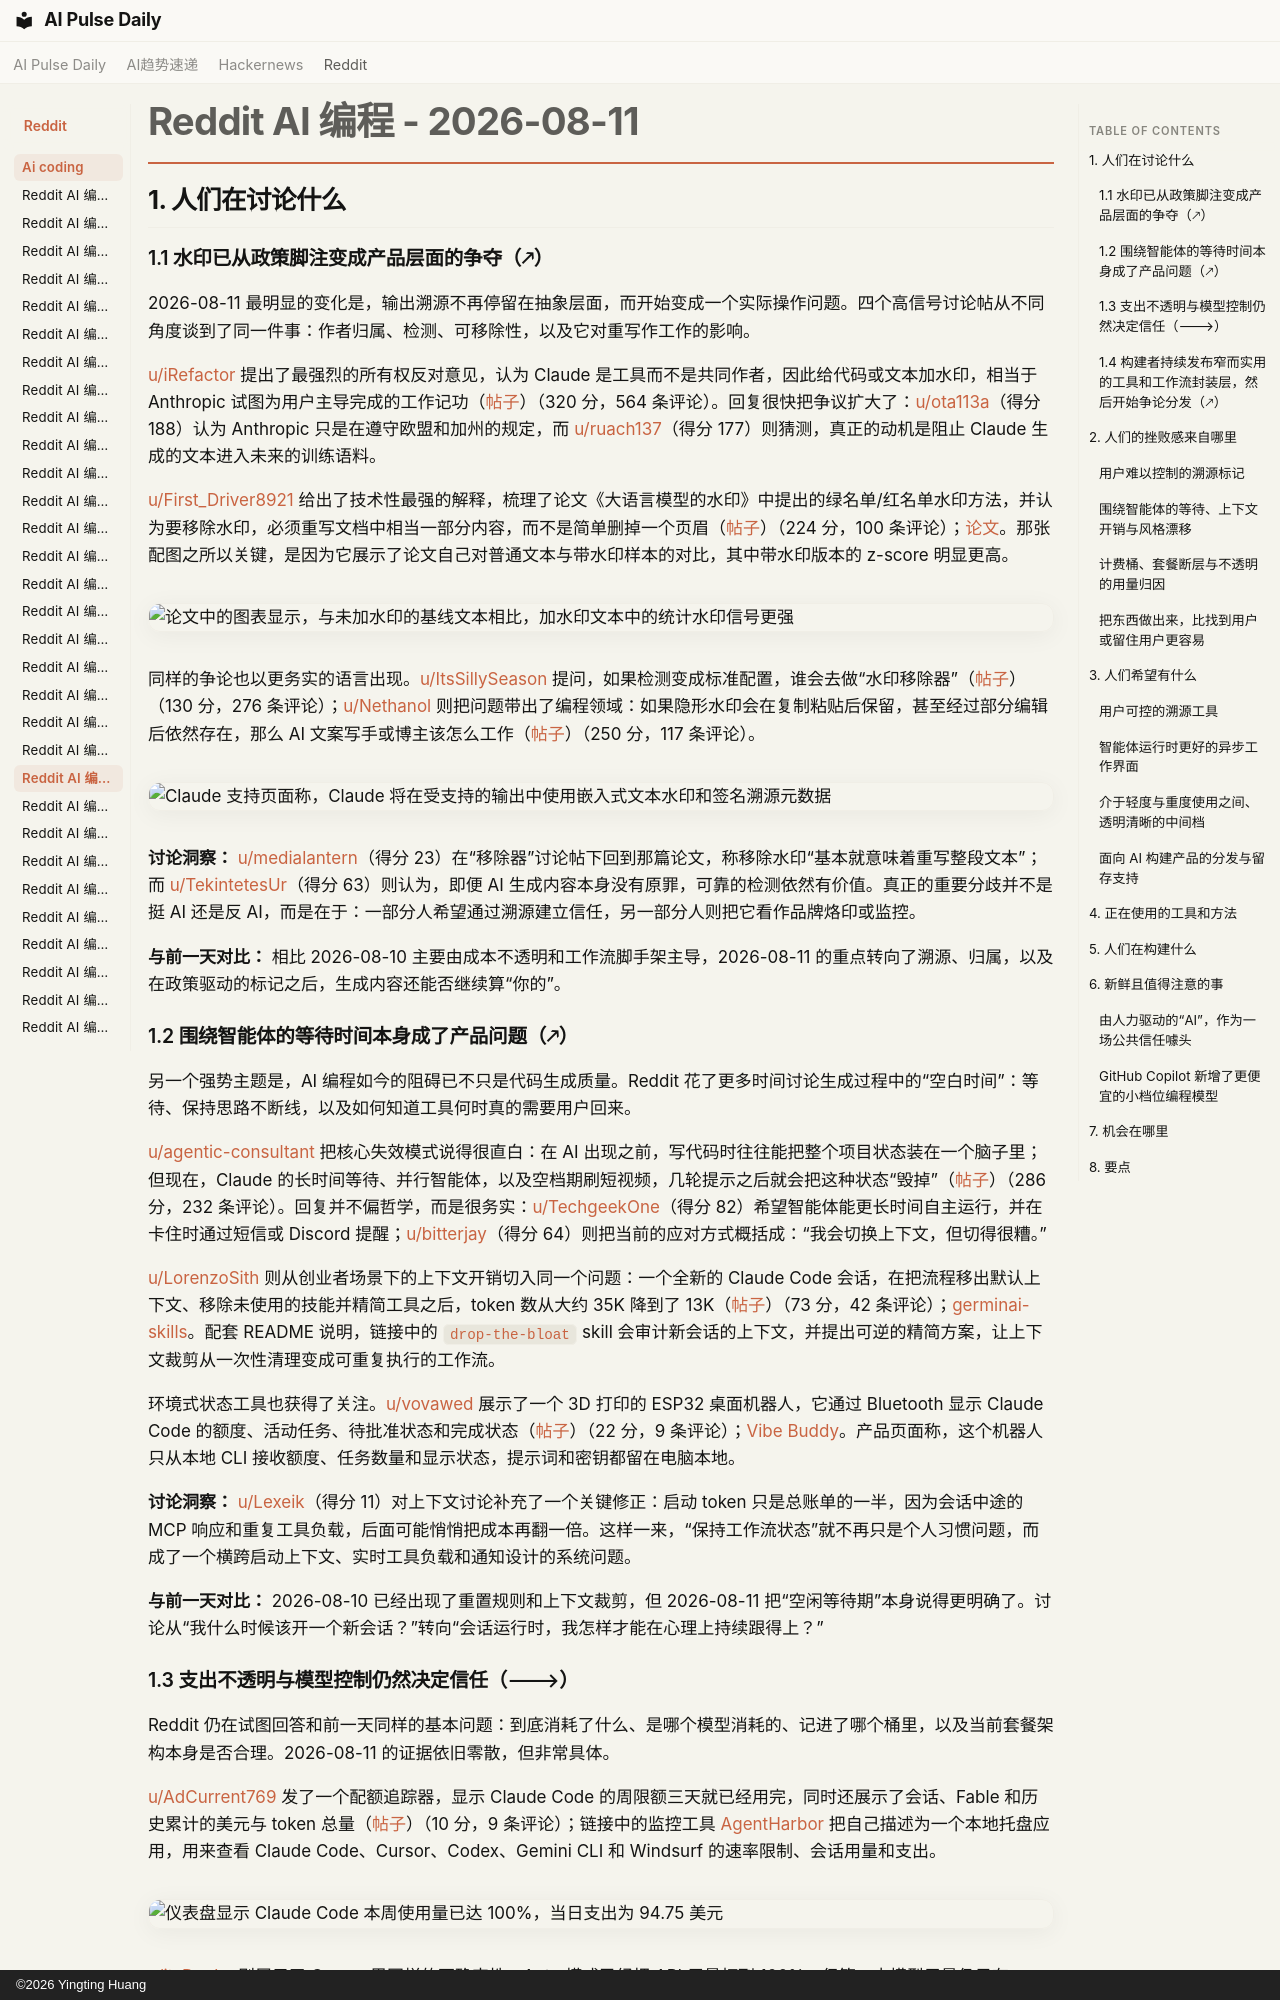

repository: vibewatch/vibewatch.github.io · page: reddit/ai-coding/2026-08-11.zh/index.html · generator: mkdocs · copyright: ©2026 Yingting Huang

# Reddit AI 编程 - 2026-08-11

## 1. 人们在讨论什么

### 1.1 水印已从政策脚注变成产品层面的争夺（🡕）

2026-08-11 最明显的变化是，输出溯源不再停留在抽象层面，而开始变成一个实际操作问题。四个高信号讨论帖从不同角度谈到了同一件事：作者归属、检测、可移除性，以及它对重写作工作的影响。

[u/iRefactor](https://www.reddit.com/user/iRefactor) 提出了最强烈的所有权反对意见，认为 Claude 是工具而不是共同作者，因此给代码或文本加水印，相当于 Anthropic 试图为用户主导完成的工作记功（[帖子](https://www.reddit.com/r/ClaudeCode/comments/1vlclpn/claude_watermarking_our_work_is_unethical_and/)）（320 分，564 条评论）。回复很快把争议扩大了：[u/ota113a](https://www.reddit.com/user/ota113a)（得分 188）认为 Anthropic 只是在遵守欧盟和加州的规定，而 [u/ruach137](https://www.reddit.com/user/ruach137)（得分 177）则猜测，真正的动机是阻止 Claude 生成的文本进入未来的训练语料。

[u/First_Driver8921](https://www.reddit.com/user/First_Driver8921) 给出了技术性最强的解释，梳理了论文《大语言模型的水印》中提出的绿名单/红名单水印方法，并认为要移除水印，必须重写文档中相当一部分内容，而不是简单删掉一个页眉（[帖子](https://www.reddit.com/r/ClaudeCode/comments/1vli2wm/how_the_watermark_for_generated_text_actually/)）（224 分，100 条评论）；[论文](https://arxiv.org/abs/2301.10226)。那张配图之所以关键，是因为它展示了论文自己对普通文本与带水印样本的对比，其中带水印版本的 z-score 明显更高。

![论文中的图表显示，与未加水印的基线文本相比，加水印文本中的统计水印信号更强](https://preview.redd.it/pcaj6nucyrih1.png?width=1661&format=png&auto=webp&s=d71bc8aa87421da7caec617972a027eac80803da)

同样的争论也以更务实的语言出现。[u/ItsSillySeason](https://www.reddit.com/user/ItsSillySeason) 提问，如果检测变成标准配置，谁会去做“水印移除器”（[帖子](https://www.reddit.com/r/ClaudeCode/comments/1vlky3f/if_a_watermark_can_be_detected_it_can_be_removed/)）（130 分，276 条评论）；[u/Nethanol](https://www.reddit.com/user/Nethanol) 则把问题带出了编程领域：如果隐形水印会在复制粘贴后保留，甚至经过部分编辑后依然存在，那么 AI 文案写手或博主该怎么工作（[帖子](https://www.reddit.com/r/vibecoding/comments/1vl39ft/now_i_wonder_how_ai_copywriter_or_blogger_will/)）（250 分，117 条评论）。

![Claude 支持页面称，Claude 将在受支持的输出中使用嵌入式文本水印和签名溯源元数据](https://i.redd.it/oue041l1cnih1.jpeg)

**讨论洞察：** [u/medialantern](https://www.reddit.com/user/medialantern)（得分 23）在“移除器”讨论帖下回到那篇论文，称移除水印“基本就意味着重写整段文本”；而 [u/TekintetesUr](https://www.reddit.com/user/TekintetesUr)（得分 63）则认为，即便 AI 生成内容本身没有原罪，可靠的检测依然有价值。真正的重要分歧并不是挺 AI 还是反 AI，而是在于：一部分人希望通过溯源建立信任，另一部分人则把它看作品牌烙印或监控。

**与前一天对比：** 相比 2026-08-10 主要由成本不透明和工作流脚手架主导，2026-08-11 的重点转向了溯源、归属，以及在政策驱动的标记之后，生成内容还能否继续算“你的”。

### 1.2 围绕智能体的等待时间本身成了产品问题（🡕）

另一个强势主题是，AI 编程如今的阻碍已不只是代码生成质量。Reddit 花了更多时间讨论生成过程中的“空白时间”：等待、保持思路不断线，以及如何知道工具何时真的需要用户回来。

[u/agentic-consultant](https://www.reddit.com/user/agentic-consultant) 把核心失效模式说得很直白：在 AI 出现之前，写代码时往往能把整个项目状态装在一个脑子里；但现在，Claude 的长时间等待、并行智能体，以及空档期刷短视频，几轮提示之后就会把这种状态“毁掉”（[帖子](https://www.reddit.com/r/ClaudeCode/comments/1vkwiuw/how_do_you_guys_stay_in_a_flow_state_while/)）（286 分，232 条评论）。回复并不偏哲学，而是很务实：[u/TechgeekOne](https://www.reddit.com/user/TechgeekOne)（得分 82）希望智能体能更长时间自主运行，并在卡住时通过短信或 Discord 提醒；[u/bitterjay](https://www.reddit.com/user/bitterjay)（得分 64）则把当前的应对方式概括成：“我会切换上下文，但切得很糟。”

[u/LorenzoSith](https://www.reddit.com/user/LorenzoSith) 则从创业者场景下的上下文开销切入同一个问题：一个全新的 Claude Code 会话，在把流程移出默认上下文、移除未使用的技能并精简工具之后，token 数从大约 35K 降到了 13K（[帖子](https://www.reddit.com/r/ClaudeCode/comments/1vklbtg/my_fresh_claude_code_sessions_were_starting_at/)）（73 分，42 条评论）；[germinai-skills](https://github.com/Blaise-g/germinai-skills)。配套 README 说明，链接中的 `drop-the-bloat` skill 会审计新会话的上下文，并提出可逆的精简方案，让上下文裁剪从一次性清理变成可重复执行的工作流。

环境式状态工具也获得了关注。[u/vovawed](https://www.reddit.com/user/vovawed) 展示了一个 3D 打印的 ESP32 桌面机器人，它通过 Bluetooth 显示 Claude Code 的额度、活动任务、待批准状态和完成状态（[帖子](https://www.reddit.com/r/ClaudeCode/comments/1vl3i8l/i_made_a_robot_for_claude_code/)）（22 分，9 条评论）；[Vibe Buddy](https://vibe-buddy.byvova.com/)。产品页面称，这个机器人只从本地 CLI 接收额度、任务数量和显示状态，提示词和密钥都留在电脑本地。

**讨论洞察：** [u/Lexeik](https://www.reddit.com/user/Lexeik)（得分 11）对上下文讨论补充了一个关键修正：启动 token 只是总账单的一半，因为会话中途的 MCP 响应和重复工具负载，后面可能悄悄把成本再翻一倍。这样一来，“保持工作流状态”就不再只是个人习惯问题，而成了一个横跨启动上下文、实时工具负载和通知设计的系统问题。

**与前一天对比：** 2026-08-10 已经出现了重置规则和上下文裁剪，但 2026-08-11 把“空闲等待期”本身说得更明确了。讨论从“我什么时候该开一个新会话？”转向“会话运行时，我怎样才能在心理上持续跟得上？”
